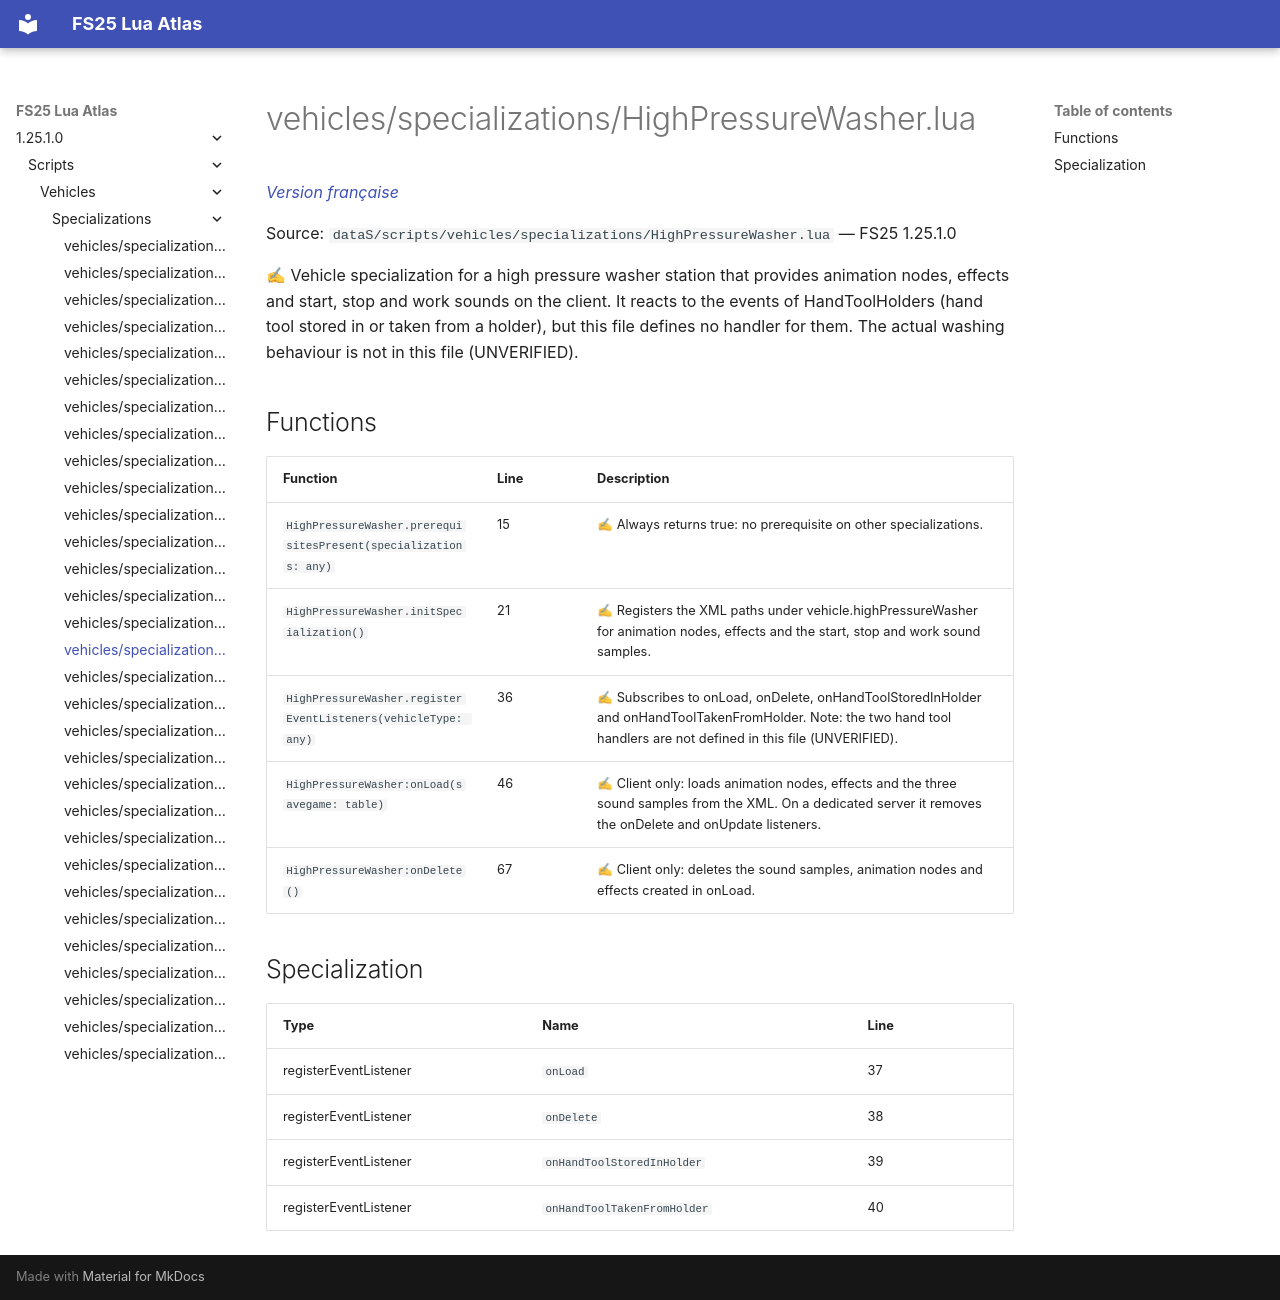

repository: Tim0219800/fs25-lua-atlas · page: 1.25.1.0/scripts/vehicles/specializations/HighPressureWasher.html · generator: mkdocs

# vehicles/specializations/HighPressureWasher.lua

*[Version française](../../../fr/scripts/vehicles/specializations/HighPressureWasher.md)*

Source: `dataS/scripts/vehicles/specializations/HighPressureWasher.lua` — FS25 1.25.1.0

✍ Vehicle specialization for a high pressure washer station that provides animation nodes, effects and start, stop and work sounds on the client. It reacts to the events of HandToolHolders (hand tool stored in or taken from a holder), but this file defines no handler for them. The actual washing behaviour is not in this file (UNVERIFIED).


## Functions

| Function | Line | Description |
|---|---|---|
| `HighPressureWasher.prerequisitesPresent(specializations: any)` | 15 | ✍ Always returns true: no prerequisite on other specializations. |
| `HighPressureWasher.initSpecialization()` | 21 | ✍ Registers the XML paths under vehicle.highPressureWasher for animation nodes, effects and the start, stop and work sound samples. |
| `HighPressureWasher.registerEventListeners(vehicleType: any)` | 36 | ✍ Subscribes to onLoad, onDelete, onHandToolStoredInHolder and onHandToolTakenFromHolder. Note: the two hand tool handlers are not defined in this file (UNVERIFIED). |
| `HighPressureWasher:onLoad(savegame: table)` | 46 | ✍ Client only: loads animation nodes, effects and the three sound samples from the XML. On a dedicated server it removes the onDelete and onUpdate listeners. |
| `HighPressureWasher:onDelete()` | 67 | ✍ Client only: deletes the sound samples, animation nodes and effects created in onLoad. |

## Specialization

| Type | Name | Line |
|---|---|---|
| registerEventListener | `onLoad` | 37 |
| registerEventListener | `onDelete` | 38 |
| registerEventListener | `onHandToolStoredInHolder` | 39 |
| registerEventListener | `onHandToolTakenFromHolder` | 40 |
